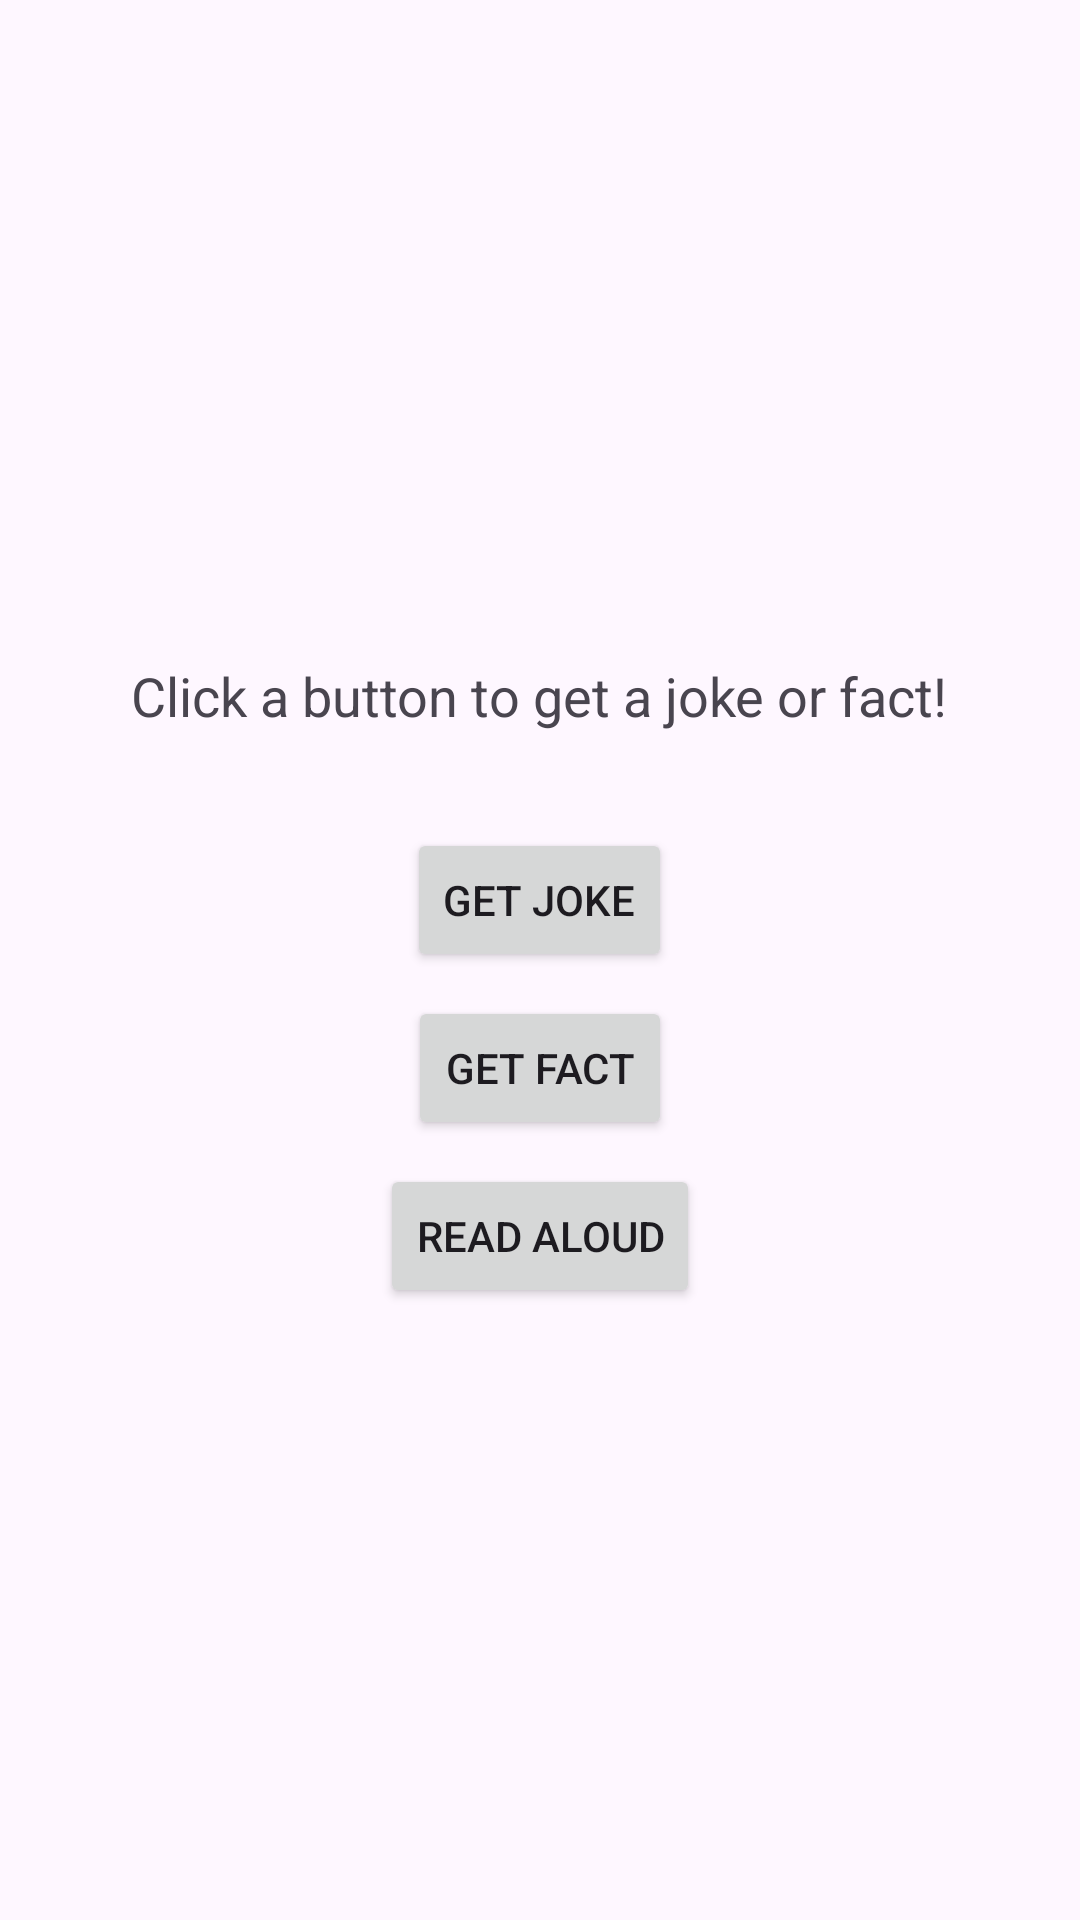

Write the Android layout XML for this screen, with the resource values it uses.
<!-- AndroidManifest.xml: application theme Theme.MemeJokesApp -->
<!-- res/layout/fragment_jokes.xml -->
<?xml version="1.0" encoding="utf-8"?>
<LinearLayout xmlns:android="http://schemas.android.com/apk/res/android"
    android:layout_width="match_parent"
    android:layout_height="match_parent"
    android:orientation="vertical"
    android:padding="16dp"
    android:gravity="center">

    <TextView
        android:id="@+id/jokeFactTextView"
        android:layout_width="wrap_content"
        android:layout_height="wrap_content"
        android:text="Click a button to get a joke or fact!"
        android:textSize="18sp"
        android:padding="16dp"
        android:textAlignment="center" />

    <ProgressBar
        android:id="@+id/progressBar"
        android:layout_width="wrap_content"
        android:layout_height="wrap_content"
        android:visibility="gone" />

    <Button
        android:id="@+id/jokeButton"
        android:layout_width="wrap_content"
        android:layout_height="wrap_content"
        android:text="Get Joke"
        android:layout_marginTop="16dp"/>

    <Button
        android:id="@+id/factButton"
        android:layout_width="wrap_content"
        android:layout_height="wrap_content"
        android:text="Get Fact"
        android:layout_marginTop="8dp"/>

    <Button
        android:id="@+id/speakButton"
        android:layout_width="wrap_content"
        android:layout_height="wrap_content"
        android:text="Read Aloud"
        android:layout_marginTop="8dp"/>

</LinearLayout>
<!-- resources referenced by this layout -->
<resources>
  <style name="Theme.MemeJokesApp" parent="Base.Theme.MemeJokesApp" />
  <style name="Base.Theme.MemeJokesApp" parent="Theme.Material3.DayNight.NoActionBar">
          
          
      </style>
</resources>
